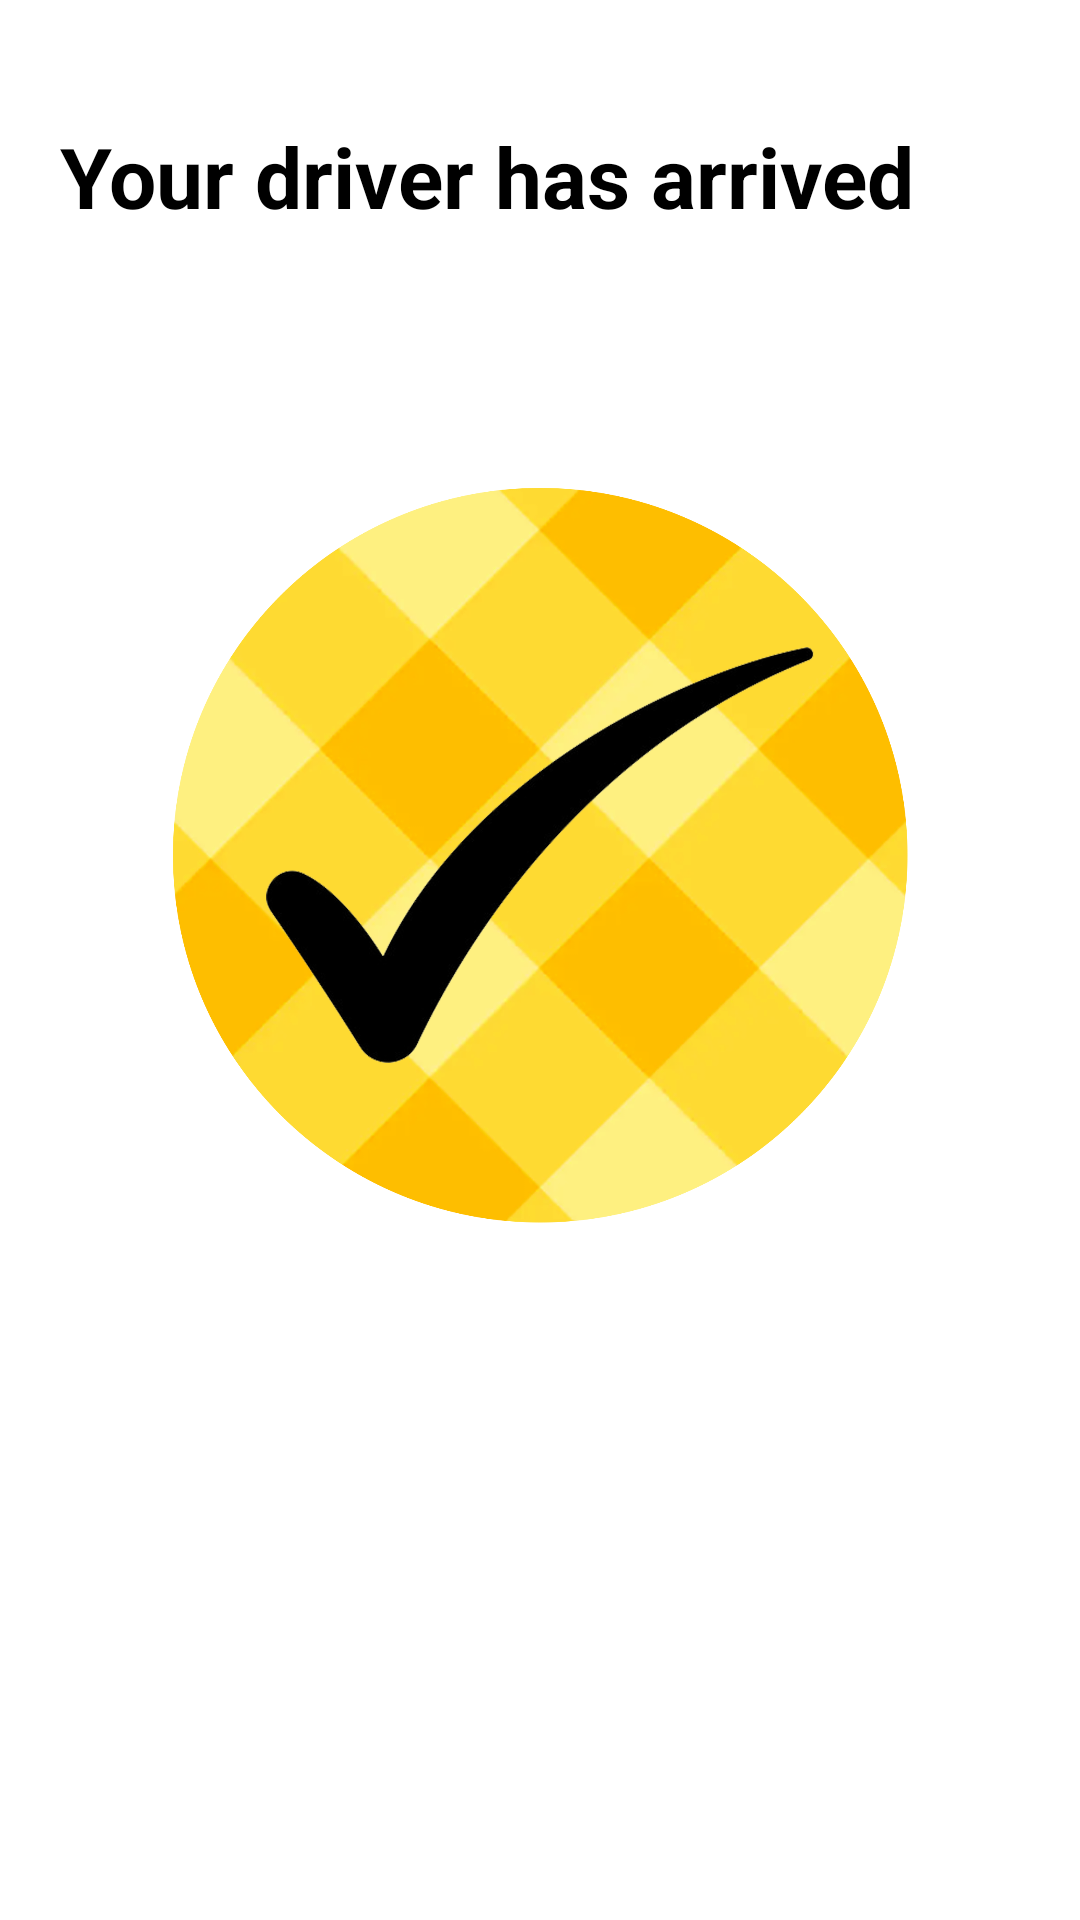

Here is an Android app screen rendered from its layout file. Give the layout XML and the strings, colors and styles it references.
<!-- AndroidManifest.xml: application theme Theme.NaturalSignApp -->
<!-- res/layout/activity_enf_driver_coming.xml -->
<?xml version="1.0" encoding="utf-8"?>
<RelativeLayout xmlns:android="http://schemas.android.com/apk/res/android"
    xmlns:app="http://schemas.android.com/apk/res-auto"
    xmlns:tools="http://schemas.android.com/tools"
    android:layout_width="match_parent"
    android:layout_height="match_parent"
    android:background="@color/new_bg"
    tools:context=".screens.EnfDriverComing">

    <TextView
        android:layout_width="wrap_content"
        android:layout_height="wrap_content"
        android:layout_alignParentStart="true"
        android:layout_alignParentTop="true"
        android:layout_marginStart="20dp"
        android:layout_marginTop="40dp"
        android:text="Your driver has arrived"
        android:textColor="@color/black"
        android:textSize="28sp"
        android:textStyle="bold" />

    <LinearLayout
        android:layout_width="wrap_content"
        android:layout_height="wrap_content"
        android:layout_centerInParent="true"
        android:orientation="vertical">

        <ImageView
            android:id="@+id/videoView"
            android:layout_width="280dp"
            android:layout_height="280dp"
            android:layout_marginBottom="70dp"
            android:src="@drawable/tick" />










    </LinearLayout>


</RelativeLayout>
<!-- resources referenced by this layout -->
<resources>
  <color name="app_bg">#FEDA32</color>
  <color name="black">#FF000000</color>
  <!-- drawable tick: png bitmap (drawable, 557115 bytes) -->
  <string name="ok">Ok</string>
  <style name="Theme.NaturalSignApp" parent="Theme.MaterialComponents.DayNight.NoActionBar">
          
          <item name="colorPrimary">@color/purple_500</item>
          <item name="colorPrimaryVariant">@color/purple_700</item>
          <item name="colorOnPrimary">@color/white</item>
          
          <item name="colorSecondary">@color/teal_200</item>
          <item name="colorSecondaryVariant">@color/teal_700</item>
          <item name="colorOnSecondary">@color/black</item>
          
          <item name="android:statusBarColor" tools:targetApi="l">@color/black</item>
          
      </style>
  <color name="purple_500">#FF6200EE</color>
  <color name="purple_700">#FF3700B3</color>
  <color name="white">#FFFFFFFF</color>
  <color name="teal_200">#FF03DAC5</color>
  <color name="teal_700">#FF018786</color>
</resources>
